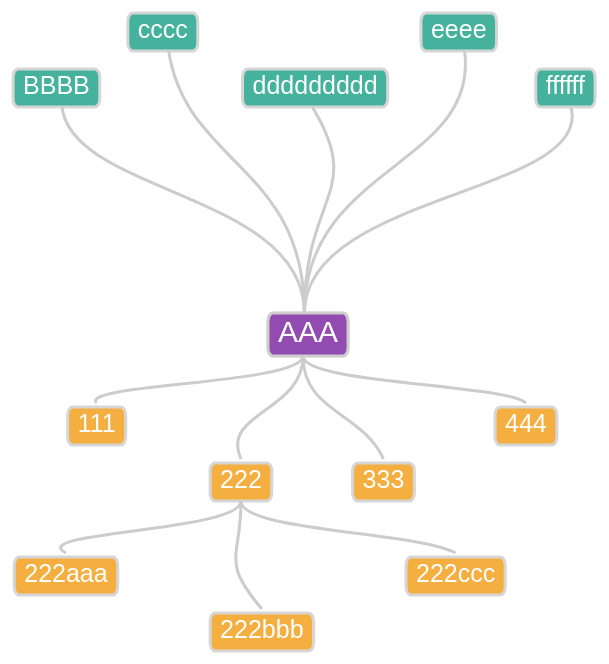
D3 v3 page, settled after 360 driven frames (6 s of simulated time); the page loaded 1 data file(s).


// ── concept-hierarchy.js
var diameter = 960;

var w = 700,
h = 700,
i = 0,
duration = 500,
root;

var treeWidth = w - 50;

var rectParam = {
	"rx": 5,
	"ry": 8,
	"offsetx": 20,
	"offsety": 10
}

var convertJson = function(json, issuper) {
	var children = new Array();
	if (issuper) {
		json.forEach(function(item) {
			var newItem = new Object();
			newItem.level = "super";
			newItem.name = item.name;
			if (item.super) {
				newItem.children = convertJson(item.super, issuper);
			}
			children.push(newItem);
		});
	} else {
		json.forEach(function(item) {
			var newItem = new Object();
			newItem.level = "sub";
			newItem.name = item.name;
			if (item.sub) {
				newItem.children = convertJson(item.sub, issuper);
			}
			children.push(newItem);
		});
	}
	return children;
};

var tree = d3.layout.tree().sort(null).size([treeWidth, h / 2 - 50]).children(function(d) {
	return d.children;
	//return d.children ? d.children : d.super? d.super : d.sub;
	//return  d.super? d.super : d.sub;
}).separation(function(a, b) {
	return (b.name.length + 5);
});

var svg = d3.select("#concept-chart").append("svg:svg").attr("width", w).attr("height", h).append("svg:g").attr("transform", "translate(" + 0 + "," + h / 2 + ")");
var diagonal = d3.svg.diagonal().source(function(d) {
	if (d.source.level == "center") {
		return d.target.level == "sub" ? {
			x: w / 2,
			y: d.source.y + d.source.textHeight + rectParam.offsety / 2
		}: {
			x: w / 2 + rectParam.offsetx / 2,
			y: rectParam.offsety / 2
		};
	}
	else if (d.target.level == "sub") return {
		x: d.source.x + d.source.textWidth / 2,
		y: (d.source.y + d.source.textHeight + rectParam.offsety / 2)
	};
	else return {
		x: d.source.x,
		y: d.source.y
	}
}).projection(function(d) {
	if (d.level == "center") {
		return d.children[0].level == "super" ? [d.x + d.textWidth / 2, d.y] : [d.x + d.textWidth / 2, d.y + d.textHeight + rectParam.offsety / 2];
	}
	if (d.level == "super") {
		//if (d.textWidth && d.textHeight) return d.id % 2 == 1 ? [d.x + d.textWidth / 2 - rectParam.offsetx / 2, (d.y + 1 * d.textHeight - rectParam.offsety / 2)] : [d.x + d.textWidth / 2 - rectParam.offsetx / 2, (d.y - 3 * d.textHeight - rectParam.offsety / 2)];
		//else 
		return [d.x + d.textWidth / 2 - rectParam.offsetx / 2, d.y - d.textHeight - rectParam.offsety / 2];
	} else {
		if (d.textWidth && d.textHeight) return [d.x + d.textWidth / 2, d.y - d.textHeight / 2 + rectParam.offsety / 2];
		else return [d.x, d.y];
	}
});

var lineFun = d3.svg.line.radial().radius(function(d) {
	return d.y;
}).angle(function(d) {
	return d.x / 180 * Math.PI;
});

d3.json("concept.json", function(json) {
	json.x = w / 2;
	json.y = h / 2;

	var newjson = new Object();
	newjson.level = "center";
	newjson.name = json.name;

	newjson.children = new Array();
	newjson.children = convertJson(json.super, true);
	update(newjson, true);

	newjson.children = new Array();
	newjson.children = convertJson(json.sub, false);
	update(newjson, false);
	//update(newjson);
});

function update(source, issuper) {

	var nodes = tree.nodes(source);
	var links = tree.links(nodes);

	//Update the nodes
	var nodeGroup = svg.selectAll("g.none").data(nodes).enter().append("svg:g").attr("class", function(d) {
		return "node"
	});

	nodeGroup.append("svg:rect").attr("rx", rectParam.rx).attr("ry", rectParam.ry).attr("class", function(d) {
		return d.level == "center" ? "center-node": (d.level == "super" ? "super-node": "sub-node");
	});

	var textGroup = nodeGroup.append("text").attr("text-anchor", function(d) {}).attr("dy", ".80em").text(function(d) {
		return d.name;
	});

	nodeGroup.each(function(d, i) {
		d.textWidth = d3.select(this).select("text").node().getBBox().width;
		d.textHeight = d3.select(this).select("text").node().getBBox().height;
		if (!d.id) {
			d.id = i;
		}

		if (d.id % 2 == 1) {
			d.y = d.y - 2 * d.textHeight;
		}
	});

	nodeGroup.attr("transform", function(d) {
		if (d.level == "center") return "translate(" + (treeWidth / 2) + ",0)";
		if (d.level == "super") return "translate(" + (d.x) + "," + ( - d.y) + ") rotate(0) ";
		return "translate(" + d.x + "," + d.y + ")";
	});

	nodeGroup.selectAll("rect").attr("width", function(d) {
		return d.textWidth + rectParam.offsetx;
	}).attr("height", function(d) {
		return d.textHeight + rectParam.offsety;
	}).attr("transform", function(d) {
		return "translate(" + ( - rectParam.offsetx / 2) + "," + ( - rectParam.offsety / 2) + ")";
	});

	var linkGroup = svg.selectAll("path.link").data(links).enter().append("path").attr("class", function(d) {
		return d.target.level == "super" ? "super-link": "sub-link"
	}).attr("d", diagonal);

	linkGroup.attr("transform", function(d) {
		if (d.target.level == "super") return "rotate(180) translate(" + ( - w / 2 - d.source.x - d.source.textWidth / 2) + ")"
	});

};



### data: concept.json
{
 "name": "AAA",
 "super": [
  {
   "name": "BBBB"
  },
  {
   "name": "cccc"
  },
  {
   "name": "ddddddddd"
  },
  {
   "name": "eeee"
  },
  {
   "name": "ffffff"
  }
 ],
 "sub": [
  {
   "name": "111"
  },
  {
   "name": "222",
   "sub": [
    "{... 1 keys}",
    "{... 1 keys}",
    "{... 1 keys}"
   ]
  },
  {
   "name": "333"
  },
  {
   "name": "444"
  }
 ]
}